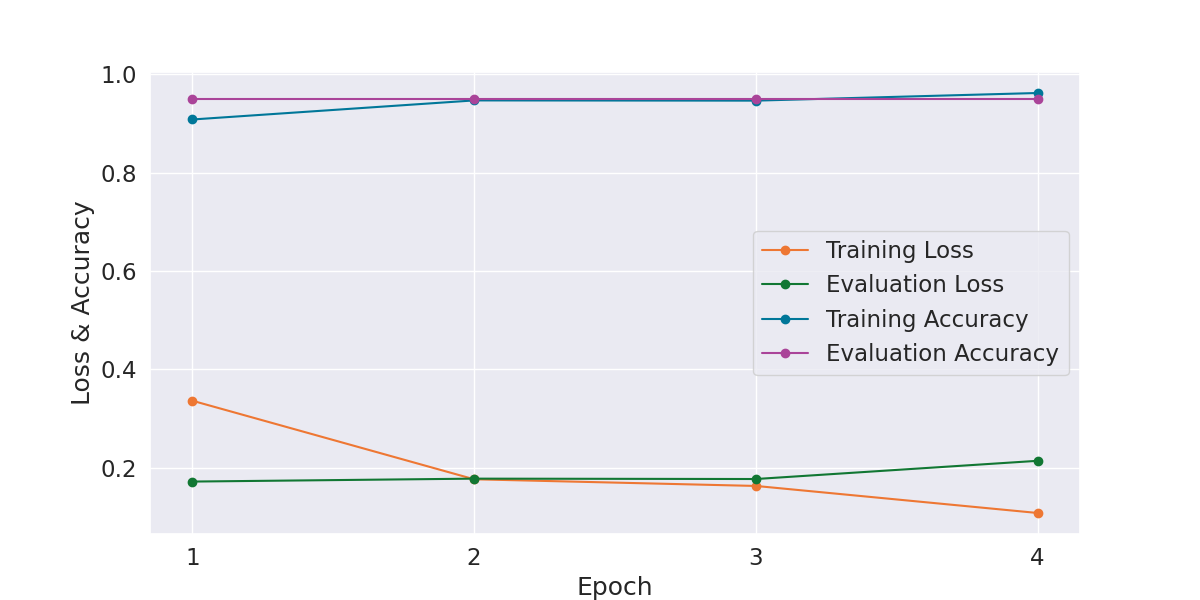

Data behind this chart, as committed beside it:
Epoch, Training Loss, Evaluation Loss, Training Accuracy, Evaluation Accuracy, Training Time, Evaluation Time
1, 0.3362, 0.1718, 0.9078, 0.9492, 0:02:28, 0:00:04
2, 0.1765, 0.1778, 0.9466, 0.9492, 0:02:27, 0:00:04
3, 0.1629, 0.177, 0.9461, 0.9492, 0:02:27, 0:00:04
4, 0.1079, 0.214, 0.9617, 0.9492, 0:02:27, 0:00:04
